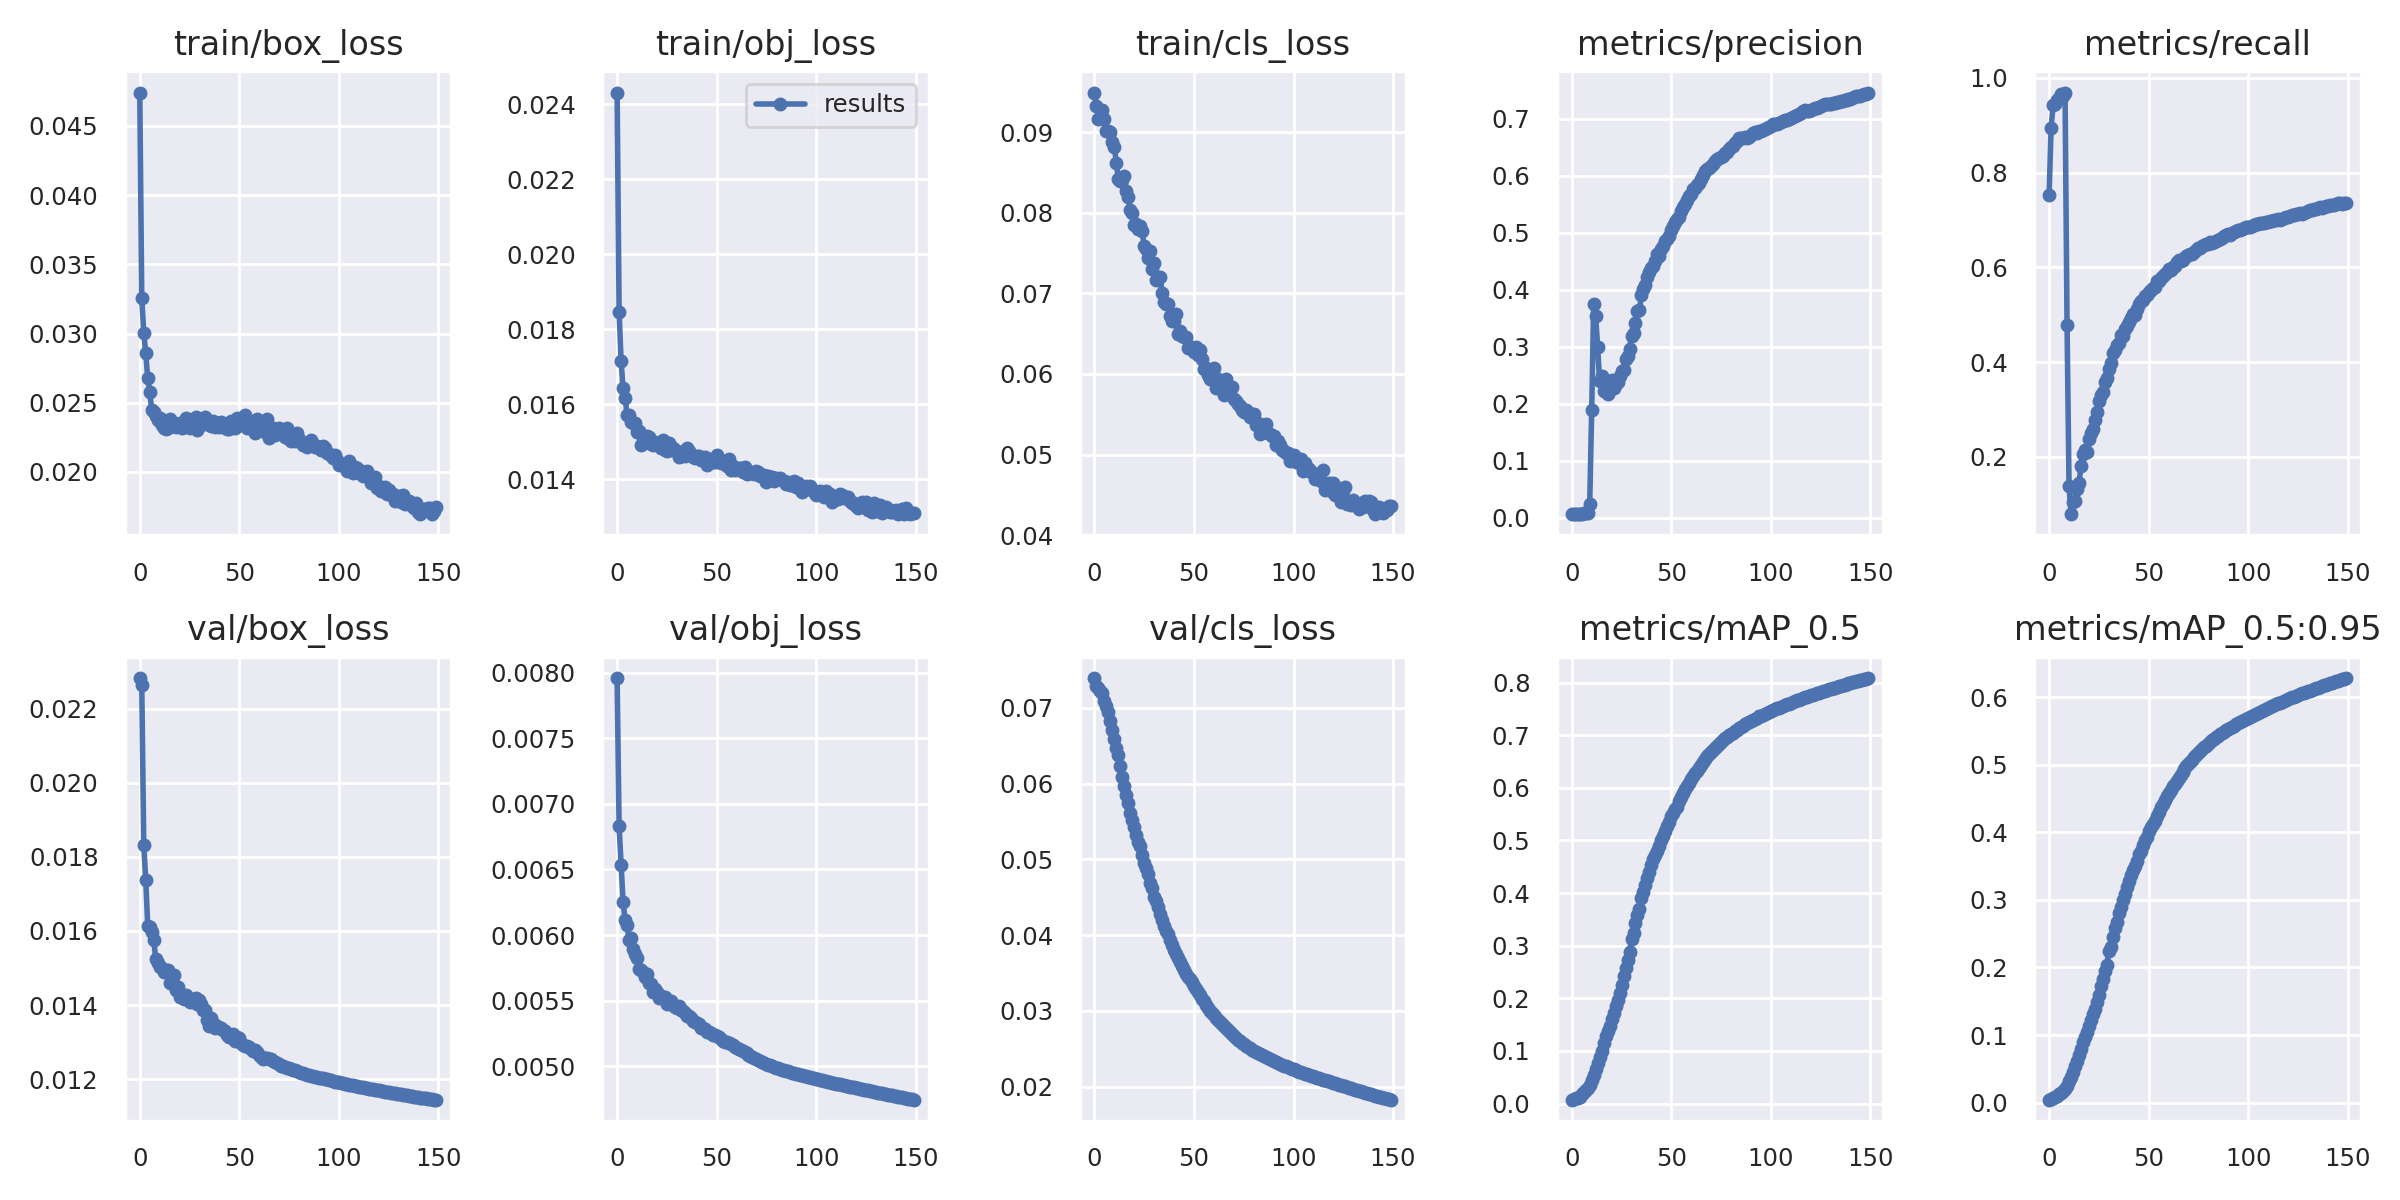

The table this chart was drawn from, first rows:
epoch, train/box_loss, train/obj_loss, train/cls_loss, metrics/precision, metrics/recall, metrics/mAP_0.5, metrics/mAP_0.5:0.95, val/box_loss, val/obj_loss, val/cls_loss, x/lr0, x/lr1, x/lr2
0, 0.04741, 0.02431, 0.09491, 0.006095, 0.7529, 0.007386, 0.004232, 0.02282, 0.007958, 0.07391, 0.07004, 0.003329, 0.003329
1, 0.03256, 0.01846, 0.0933, 0.007006, 0.8948, 0.009591, 0.005775, 0.02264, 0.006832, 0.07292, 0.04004, 0.006661, 0.006661
2, 0.03007, 0.01714, 0.09161, 0.006863, 0.9422, 0.0104, 0.006818, 0.01833, 0.006533, 0.07263, 0.01004, 0.009991, 0.009991
3, 0.02858, 0.01642, 0.09174, 0.006988, 0.9458, 0.01127, 0.007727, 0.01738, 0.006249, 0.07222, 0.00999, 0.00999, 0.00999
4, 0.02676, 0.01617, 0.0927, 0.00703, 0.953, 0.01327, 0.009327, 0.01614, 0.006116, 0.07199, 0.00999, 0.00999, 0.00999
5, 0.02576, 0.01572, 0.09163, 0.007149, 0.9572, 0.018, 0.01261, 0.01611, 0.006074, 0.07093, 0.009983, 0.009983, 0.009983
6, 0.0245, 0.01572, 0.09009, 0.007234, 0.9657, 0.02143, 0.01491, 0.01598, 0.005963, 0.07025, 0.009973, 0.009973, 0.009973
7, 0.02431, 0.01552, 0.09013, 0.007535, 0.9617, 0.02499, 0.01722, 0.01577, 0.005976, 0.06948, 0.009961, 0.009961, 0.009961
8, 0.02402, 0.01551, 0.09002, 0.007313, 0.9689, 0.02976, 0.0206, 0.01525, 0.005893, 0.06828, 0.009947, 0.009947, 0.009947
9, 0.02371, 0.01549, 0.08875, 0.02423, 0.4773, 0.0353, 0.02462, 0.01514, 0.005854, 0.06712, 0.009931, 0.009931, 0.009931
10, 0.0239, 0.01526, 0.08816, 0.1887, 0.1384, 0.04532, 0.03195, 0.01504, 0.005825, 0.06589, 0.009912, 0.009912, 0.009912
11, 0.02342, 0.01528, 0.08616, 0.3757, 0.07885, 0.0546, 0.0383, 0.015, 0.005744, 0.06466, 0.009892, 0.009892, 0.009892
12, 0.02314, 0.01492, 0.08415, 0.354, 0.104, 0.06577, 0.0458, 0.01488, 0.005735, 0.06371, 0.009869, 0.009869, 0.009869
13, 0.0231, 0.0151, 0.08396, 0.2987, 0.1061, 0.07765, 0.05445, 0.0149, 0.00572, 0.06234, 0.009845, 0.009845, 0.009845
14, 0.02321, 0.01503, 0.08409, 0.2391, 0.132, 0.08873, 0.0621, 0.01495, 0.005676, 0.06091, 0.009818, 0.009818, 0.009818
15, 0.02386, 0.01516, 0.08461, 0.2491, 0.1439, 0.09909, 0.07014, 0.01459, 0.005701, 0.05973, 0.009789, 0.009789, 0.009789
16, 0.02355, 0.01512, 0.08276, 0.2221, 0.1802, 0.1143, 0.07974, 0.01467, 0.005633, 0.05844, 0.009758, 0.009758, 0.009758
17, 0.02354, 0.01493, 0.08193, 0.2388, 0.2048, 0.1285, 0.08983, 0.01481, 0.005626, 0.05738, 0.009725, 0.009725, 0.009725
18, 0.02327, 0.01492, 0.0804, 0.2175, 0.2147, 0.1381, 0.09669, 0.01441, 0.005565, 0.05618, 0.00969, 0.00969, 0.00969
19, 0.02348, 0.015, 0.07996, 0.2236, 0.2093, 0.1481, 0.1045, 0.01449, 0.005589, 0.05519, 0.009652, 0.009652, 0.009652
20, 0.02351, 0.01498, 0.07843, 0.2412, 0.2382, 0.1615, 0.1135, 0.01421, 0.005569, 0.05423, 0.009613, 0.009613, 0.009613
21, 0.02318, 0.01488, 0.07864, 0.228, 0.2497, 0.1725, 0.1219, 0.01421, 0.005519, 0.0532, 0.009572, 0.009572, 0.009572
22, 0.02325, 0.01482, 0.07798, 0.2342, 0.259, 0.1857, 0.1315, 0.01418, 0.005538, 0.05234, 0.009529, 0.009529, 0.009529
23, 0.0239, 0.01505, 0.07841, 0.2383, 0.2773, 0.1962, 0.1391, 0.01427, 0.00553, 0.05174, 0.009484, 0.009484, 0.009484
24, 0.02366, 0.01478, 0.0777, 0.2482, 0.2952, 0.21, 0.1482, 0.01419, 0.005525, 0.05057, 0.009437, 0.009437, 0.009437
25, 0.0232, 0.01475, 0.07581, 0.2575, 0.317, 0.2245, 0.1598, 0.01408, 0.005477, 0.04953, 0.009388, 0.009388, 0.009388
26, 0.02376, 0.01497, 0.07556, 0.2586, 0.3312, 0.2424, 0.1719, 0.01416, 0.005478, 0.04879, 0.009337, 0.009337, 0.009337
27, 0.02328, 0.01477, 0.07444, 0.279, 0.3369, 0.2569, 0.1823, 0.01408, 0.005497, 0.048, 0.009284, 0.009284, 0.009284
28, 0.02394, 0.01482, 0.07529, 0.2842, 0.3568, 0.2723, 0.1941, 0.01418, 0.005464, 0.04691, 0.009229, 0.009229, 0.009229
29, 0.02304, 0.01477, 0.07307, 0.2957, 0.3667, 0.2876, 0.2042, 0.01402, 0.005451, 0.04618, 0.009173, 0.009173, 0.009173
30, 0.0238, 0.01476, 0.07371, 0.3196, 0.3855, 0.3126, 0.2237, 0.01414, 0.005441, 0.04508, 0.009115, 0.009115, 0.009115
31, 0.0234, 0.01459, 0.0716, 0.3238, 0.3974, 0.3235, 0.2309, 0.01403, 0.005459, 0.04448, 0.009055, 0.009055, 0.009055
32, 0.02353, 0.01462, 0.07186, 0.3414, 0.4188, 0.3423, 0.2446, 0.01388, 0.005431, 0.04375, 0.008993, 0.008993, 0.008993
33, 0.02393, 0.01466, 0.07202, 0.3636, 0.4244, 0.359, 0.2586, 0.01386, 0.005418, 0.04282, 0.008929, 0.008929, 0.008929
34, 0.02344, 0.01461, 0.07004, 0.3651, 0.4363, 0.3703, 0.2674, 0.0136, 0.005408, 0.04196, 0.008864, 0.008864, 0.008864
35, 0.02351, 0.01482, 0.06889, 0.3906, 0.4399, 0.3898, 0.281, 0.01344, 0.005385, 0.04123, 0.008797, 0.008797, 0.008797
36, 0.02334, 0.01474, 0.06862, 0.4015, 0.4561, 0.4012, 0.2901, 0.01365, 0.005381, 0.04059, 0.008729, 0.008729, 0.008729
37, 0.02367, 0.01465, 0.06871, 0.4092, 0.455, 0.415, 0.2997, 0.01352, 0.005364, 0.04011, 0.008658, 0.008658, 0.008658
38, 0.02326, 0.01459, 0.06717, 0.4229, 0.4706, 0.4283, 0.3094, 0.01338, 0.005348, 0.03936, 0.008587, 0.008587, 0.008587
39, 0.02335, 0.01456, 0.06658, 0.4305, 0.4759, 0.4391, 0.3189, 0.01343, 0.005336, 0.03874, 0.008513, 0.008513, 0.008513
40, 0.02323, 0.01461, 0.06659, 0.4381, 0.4847, 0.4526, 0.3286, 0.0134, 0.005332, 0.03808, 0.008438, 0.008438, 0.008438
41, 0.02363, 0.01461, 0.06742, 0.4422, 0.4935, 0.4646, 0.3372, 0.01339, 0.005325, 0.0375, 0.008362, 0.008362, 0.008362
42, 0.02326, 0.01451, 0.06501, 0.4512, 0.5013, 0.4731, 0.3448, 0.01333, 0.005294, 0.03697, 0.008284, 0.008284, 0.008284
43, 0.02344, 0.01452, 0.06537, 0.4622, 0.4985, 0.4796, 0.3506, 0.0133, 0.005291, 0.03644, 0.008205, 0.008205, 0.008205
44, 0.0231, 0.01459, 0.06474, 0.459, 0.5119, 0.4888, 0.3578, 0.01319, 0.005281, 0.03594, 0.008125, 0.008125, 0.008125
45, 0.02309, 0.01439, 0.06462, 0.4713, 0.522, 0.5014, 0.3673, 0.01314, 0.00526, 0.03541, 0.008043, 0.008043, 0.008043
46, 0.02367, 0.01454, 0.06454, 0.4778, 0.5299, 0.5091, 0.3726, 0.01318, 0.005263, 0.03492, 0.007959, 0.007959, 0.007959
47, 0.0233, 0.01448, 0.06323, 0.4856, 0.5318, 0.5183, 0.3808, 0.01321, 0.005252, 0.03449, 0.007875, 0.007875, 0.007875
48, 0.02315, 0.01447, 0.0633, 0.4898, 0.5401, 0.5277, 0.3881, 0.01303, 0.005237, 0.03415, 0.007789, 0.007789, 0.007789
49, 0.0239, 0.01446, 0.06339, 0.4946, 0.5417, 0.5344, 0.3926, 0.01313, 0.005241, 0.03381, 0.007702, 0.007702, 0.007702
50, 0.02338, 0.01465, 0.06266, 0.5056, 0.5483, 0.5462, 0.4017, 0.01312, 0.005233, 0.03328, 0.007614, 0.007614, 0.007614
51, 0.02373, 0.01454, 0.0633, 0.5127, 0.5527, 0.5531, 0.4081, 0.01298, 0.005224, 0.03287, 0.007525, 0.007525, 0.007525
52, 0.02353, 0.01443, 0.0623, 0.5191, 0.5553, 0.559, 0.4129, 0.01292, 0.005211, 0.0325, 0.007435, 0.007435, 0.007435
53, 0.02408, 0.01445, 0.06298, 0.5249, 0.5584, 0.5644, 0.4167, 0.01291, 0.005194, 0.03206, 0.007343, 0.007343, 0.007343
54, 0.02314, 0.01441, 0.06191, 0.528, 0.5703, 0.5745, 0.4245, 0.01289, 0.005188, 0.03161, 0.007251, 0.007251, 0.007251
55, 0.02366, 0.01436, 0.06063, 0.5379, 0.5721, 0.5817, 0.4304, 0.01287, 0.005187, 0.03125, 0.007158, 0.007158, 0.007158
56, 0.02358, 0.01454, 0.06079, 0.5458, 0.5775, 0.5895, 0.4369, 0.01282, 0.005178, 0.03081, 0.007063, 0.007063, 0.007063
57, 0.02337, 0.01425, 0.05983, 0.5503, 0.5816, 0.5969, 0.4424, 0.01277, 0.00517, 0.03039, 0.006968, 0.006968, 0.006968
58, 0.02279, 0.01435, 0.05939, 0.5579, 0.5853, 0.6037, 0.4483, 0.01278, 0.005159, 0.03003, 0.006872, 0.006872, 0.006872
59, 0.02379, 0.01424, 0.05991, 0.5651, 0.5902, 0.6098, 0.4533, 0.01272, 0.005148, 0.0297, 0.006775, 0.006775, 0.006775
... 90 more rows
